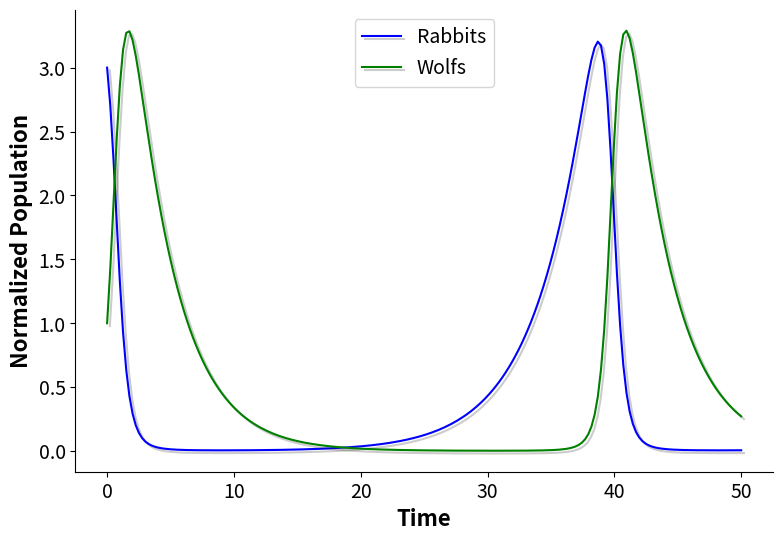
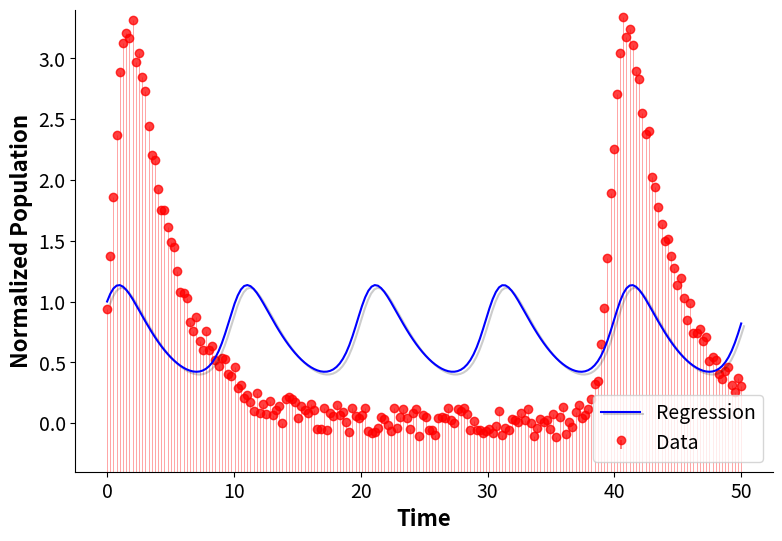
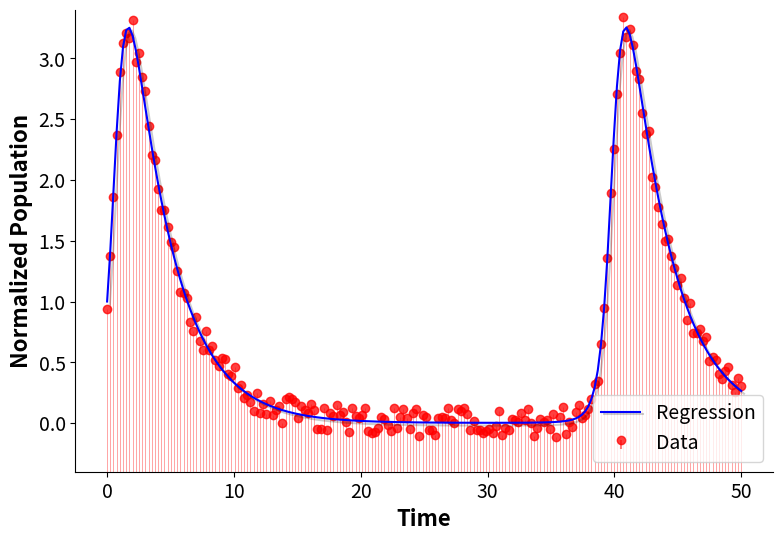
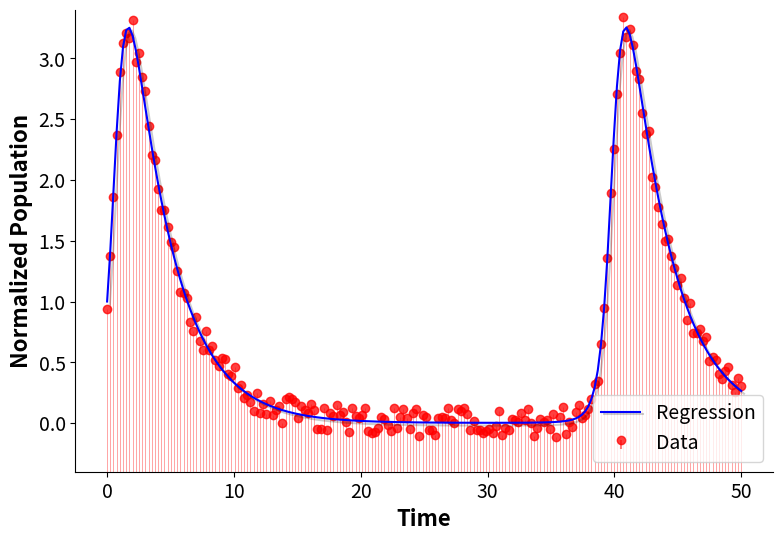

Reproduce these figures in Python, in order.
# Import libraries + Magic Functions
import numpy as np
import matplotlib.pyplot as plt
import matplotlib.patheffects as path_effects

from scipy.integrate import odeint
from scipy.optimize import minimize
from scipy.optimize import curve_fit

# Plotting Libraries, make plotting less of a headache

#Elimates the left and top lines and ticks in a matplotlib plot 
def PlotStyle(Axes,Title):
    
    Axes.spines['top'].set_visible(False)
    Axes.spines['right'].set_visible(False)
    Axes.spines['bottom'].set_visible(True)
    Axes.spines['left'].set_visible(True)
    Axes.xaxis.set_tick_params(labelsize=14)
    Axes.yaxis.set_tick_params(labelsize=14)
    Axes.set_title(Title)

#Lollipop plot based on the python graph gallery implementation 
def LollipopPlot(Fig,Time,Data,Regression):
    
    cTime=Time
    cData=Data
    cRegression=Regression
    
    ax=Fig.gca()

    (markers, stemlines, baseline) = ax.stem(cTime, cData,bottom=-0.4,label='Data',basefmt=" ")
    plt.setp(stemlines, linestyle="-", color="red", linewidth=0.5,alpha=0.5 )
    plt.setp(markers, color="red",alpha=0.75 )

    ax.plot(cTime,cRegression,'b-',label='Regression',path_effects=[path_effects.SimpleLineShadow(alpha=0.2,rho=0.2),
                       path_effects.Normal()])
  
    ax.set_ylabel('Normalized Population',fontsize=16,fontweight='bold')
    ax.set_xlabel('Time',fontsize=16,fontweight='bold')
    ax.legend(loc=0,fontsize=14)
    ax.set_ylim(-0.4,3.4)
    PlotStyle(ax,'')

#Lodka-Volterra non linear model
def MakeModel(Alpha,Beta,Gamma,Delta,Variables):
    
    Equation1=Variables[0]*(Alpha-Beta*Variables[1])
    Equation2=-Variables[1]*(Gamma-Delta*Variables[0])
    
    return [Equation1,Equation2]

#Integration time
SolverTime=np.linspace(0,50,num=200)

#Parameters of the model 
alpha=0.25
beta=0.55
gamma=0.3
delta=0.6

#Initial conditions 
Int=np.array([3,1])  

#Model Solution 
def ODEModel(InitialConditions,t):

    return MakeModel(alpha,beta,gamma,delta,InitialConditions)

Solution=odeint(ODEModel,Int,SolverTime)

# Visualize

plt.figure(1,figsize=(9,6))

plt.plot(SolverTime,Solution[:,0],'b-',label='Rabbits',path_effects=[path_effects.SimpleLineShadow(alpha=0.2,rho=0.2),
                       path_effects.Normal()])
plt.plot(SolverTime,Solution[:,1],'g-',label='Wolfs',path_effects=[path_effects.SimpleLineShadow(alpha=0.2,rho=0.2),
                       path_effects.Normal()])

plt.xlabel('Time',fontsize=16,fontweight='bold')
plt.ylabel('Normalized Population',fontsize=16,fontweight='bold')
plt.legend(loc=0,fontsize=14)

ax=plt.gca()
PlotStyle(ax,'')

# Generate Data
def MakeNoisyData(Data,Noise):
    
    return [val+cal for val,cal in zip(Data,Noise)]

WhiteNoise=[np.random.uniform(low=-1,high=1)/8 for val in Solution[:,1]]
WhiteSignal=MakeNoisyData(Solution[:,1],WhiteNoise)

# Solve for parameters
def ModelSolver(t,Alpha,Beta,Gamma,Delta,InitialConditions):
    
    cAlpha=Alpha
    cBeta=Beta
    cGamma=Gamma
    cDelta=Delta
    
    cInit=InitialConditions
    
    def LocalModel(cInit,t):
        
        return MakeModel(cAlpha,cBeta,cGamma,cDelta,cInit)
    
    Solution=odeint(LocalModel,cInit,t)
    
    return Solution[:,1]

def ModelFit(t,Alpha,Beta,Gamma,Delta):
    
    return ModelSolver(t,Alpha,Beta,Gamma,Delta,Int)
    
ModelParams01=curve_fit(ModelFit,SolverTime,WhiteSignal)
FitSolution=ModelSolver(SolverTime,ModelParams01[0][0],ModelParams01[0][1],ModelParams01[0][2],ModelParams01[0][3],Int)

# Standard Paramter Estimation

fig=plt.figure(2,figsize=(9,6))

LollipopPlot(fig,SolverTime,WhiteSignal,FitSolution)

# Define Error Function to Minimize

#Measures the squared error between the data and the fit given an initial parameter guess
def SquaredError(InitialParameterGuess):
    
    try:
        #Some guesses will result in an error or an invalid integration 
        #this ensures that the error is estimated only for valid solutions 
        cModelParams=curve_fit(ModelFit,SolverTime,WhiteSignal,p0=InitialParameterGuess)
        cSolution=ModelSolver(SolverTime,cModelParams[0][0],cModelParams[0][1],cModelParams[0][2],cModelParams[0][3],Int)
    
        error=[(val-sal)**2 for val,sal in zip(cSolution,WhiteSignal)]
        
    except RuntimeError:
        
        #Based on the scale of the data the following list of values will be large enough to be rejected as a solution 
        error=[10,10]
    
    return sum(error)

#Random selection of the initial guess values 
def RandomSearch(Iterations):
    
    nIt=Iterations 
    GuessContainer=[]
    ErrorContainer=[]
    
    for k in range(nIt):
        
        lGuess=[np.random.uniform(low=0,high=1) for val in range(4)]
        lerror=SquaredError(lGuess)
        
        GuessContainer.append(lGuess) #Contains the list of random initial values 
        ErrorContainer.append(lerror) #List of the errors 
    
    minError=np.min(ErrorContainer) #Min error value 
    minLocation=[j for j in range(nIt) if ErrorContainer[j]==minError] #Returns the location of the min value in the list
    
    bestGuess=GuessContainer[minLocation[0]] #Best initial value guess 
    
    return ErrorContainer,bestGuess
    
    
errs,bG=RandomSearch(10)

# Initial values Random Search Fitting 

ModelParams02=curve_fit(ModelFit,SolverTime,WhiteSignal,p0=bG)
FitSolution2=ModelSolver(SolverTime,ModelParams02[0][0],ModelParams02[0][1],ModelParams02[0][2],ModelParams02[0][3],Int)

# Plot the results

fig=plt.figure(3,figsize=(9,6))

LollipopPlot(fig,SolverTime,WhiteSignal,FitSolution2)

# Initial values Nelder-Mean Fitting

#Vector of random initial values 
g0=[np.random.uniform(low=0,high=1) for val in range(4)] 

#Minimization of the squared error by Nelder-Mead 
res = minimize(SquaredError, g0, method='nelder-mead',options={'xtol': 1e-3, 'maxiter':100,'disp': False})

ModelParams03=curve_fit(ModelFit,SolverTime,WhiteSignal,p0=res.x)
FitSolution3=ModelSolver(SolverTime,ModelParams03[0][0],ModelParams03[0][1],ModelParams03[0][2],ModelParams03[0][3],Int)

# Plot the results

fig=plt.figure(4,figsize=(9,6))

LollipopPlot(fig,SolverTime,WhiteSignal,FitSolution3)